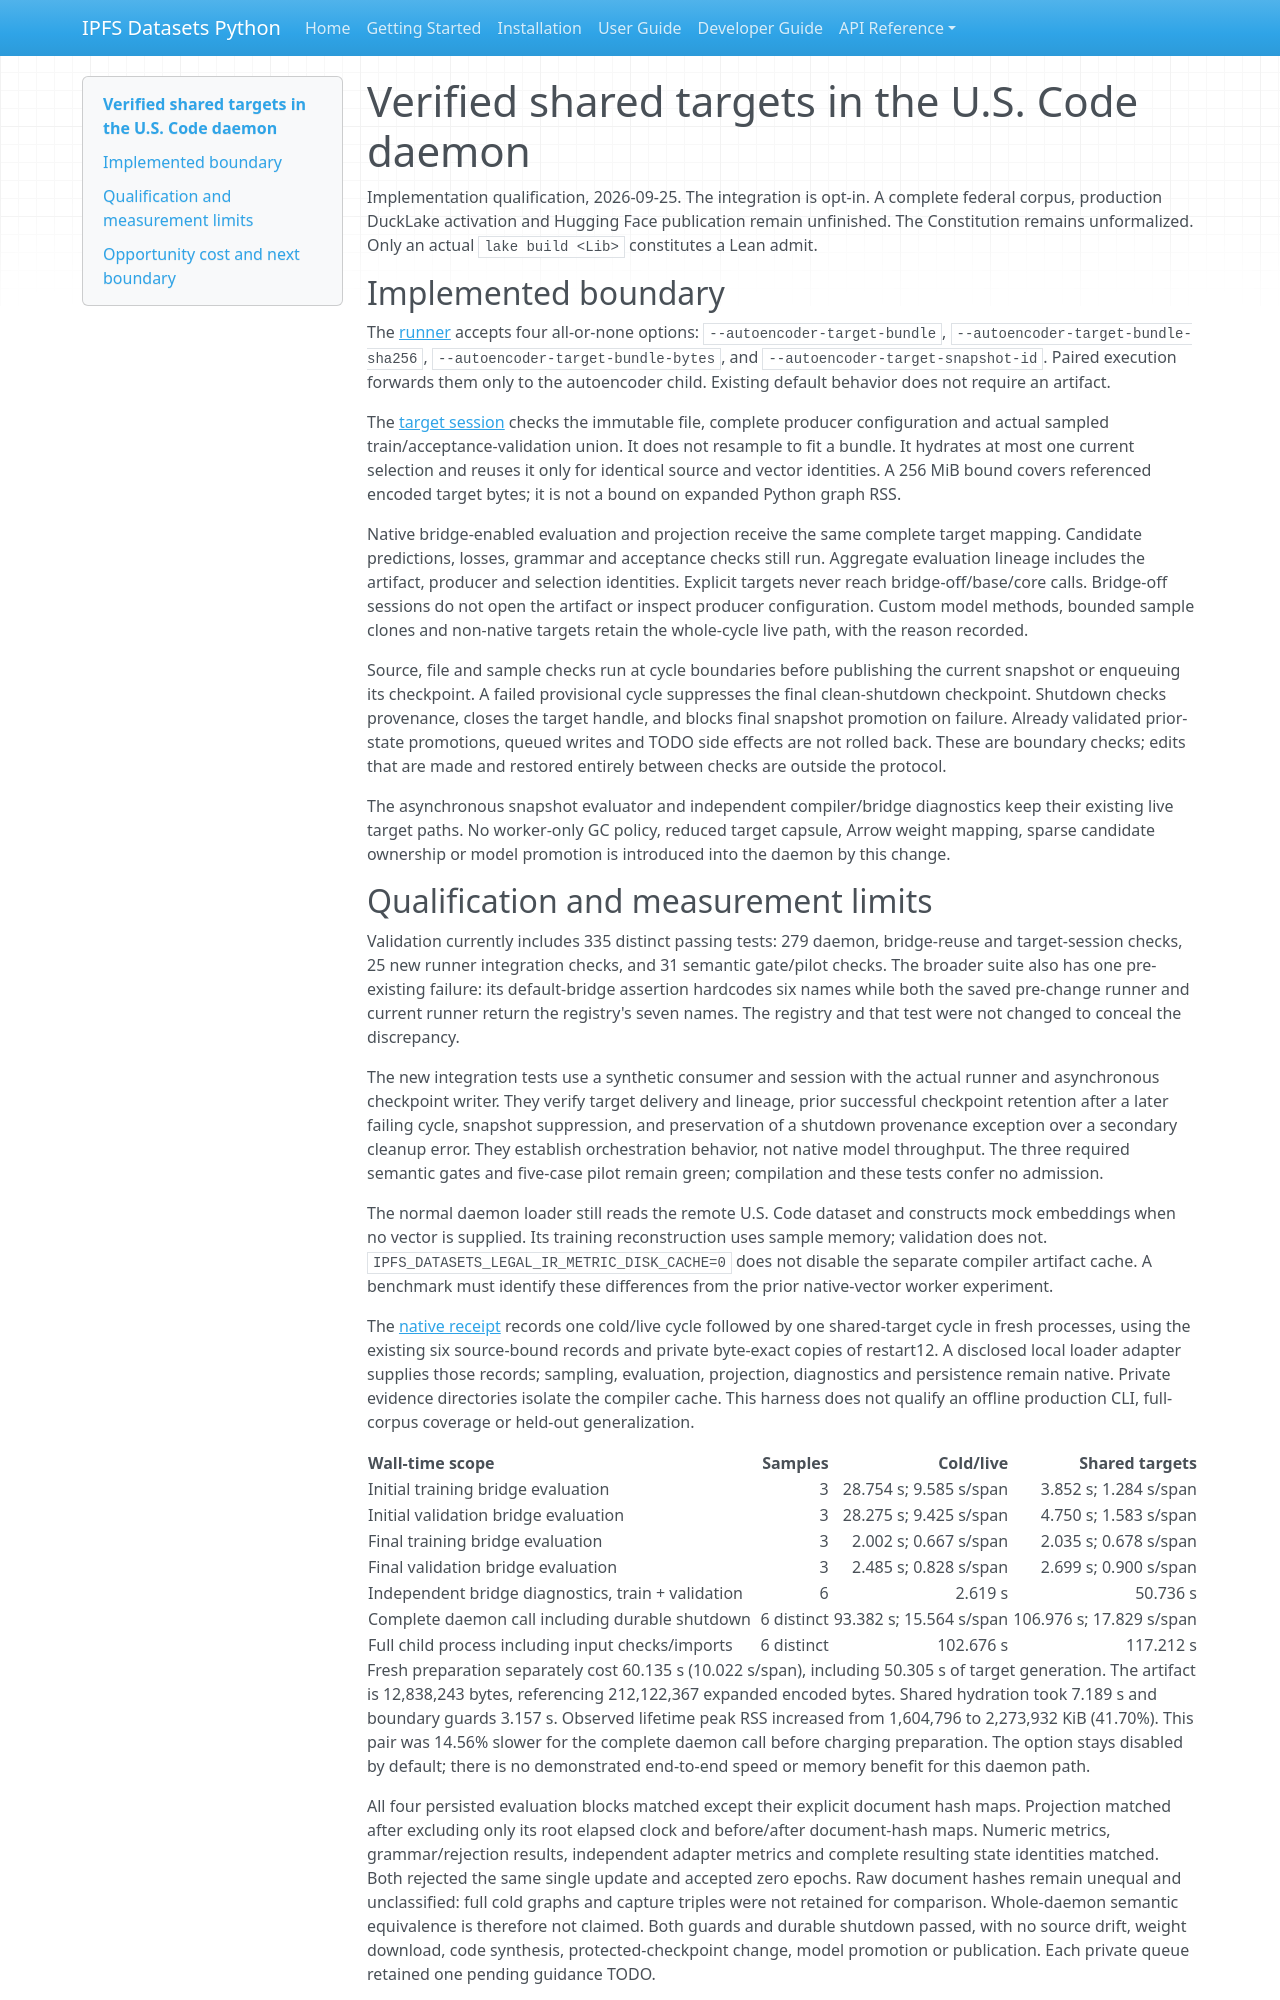

repository: endomorphosis/ipfs_datasets_py · page: implementation/reports/autoencoder_daemon_shared_targets/index.html · generator: mkdocs

# Verified shared targets in the U.S. Code daemon

Implementation qualification, 2026-09-25. The integration is opt-in. A complete
federal corpus, production DuckLake activation and Hugging Face publication
remain unfinished. The Constitution remains unformalized. Only an actual
`lake build <Lib>` constitutes a Lean admit.

## Implemented boundary

The [runner](../../../ipfs_datasets_py/optimizers/logic_theorem_optimizer/uscode_modal_daemon_runner.py)
accepts four all-or-none options: `--autoencoder-target-bundle`,
`--autoencoder-target-bundle-sha256`, `--autoencoder-target-bundle-bytes`, and
`--autoencoder-target-snapshot-id`. Paired execution forwards them only to the
autoencoder child. Existing default behavior does not require an artifact.

The [target session](../../../ipfs_datasets_py/optimizers/logic_theorem_optimizer/autoencoder_daemon_target_session.py)
checks the immutable file, complete producer configuration and actual sampled
train/acceptance-validation union. It does not resample to fit a bundle. It
hydrates at most one current selection and reuses it only for identical source
and vector identities. A 256 MiB bound covers referenced encoded target bytes;
it is not a bound on expanded Python graph RSS.

Native bridge-enabled evaluation and projection receive the same complete
target mapping. Candidate predictions, losses, grammar and acceptance checks
still run. Aggregate evaluation lineage includes the artifact, producer and
selection identities. Explicit targets never reach bridge-off/base/core calls.
Bridge-off sessions do not open the artifact or inspect producer configuration.
Custom model methods, bounded sample clones and non-native targets retain the
whole-cycle live path, with the reason recorded.

Source, file and sample checks run at cycle boundaries before publishing the
current snapshot or enqueuing its checkpoint. A failed provisional cycle
suppresses the final clean-shutdown checkpoint. Shutdown checks provenance,
closes the target handle, and blocks final snapshot promotion on failure.
Already validated prior-state promotions, queued writes and TODO side effects
are not rolled back. These are boundary checks; edits that are made and
restored entirely between checks are outside the protocol.

The asynchronous snapshot evaluator and independent compiler/bridge diagnostics
keep their existing live target paths. No worker-only GC policy, reduced target
capsule, Arrow weight mapping, sparse candidate ownership or model promotion is
introduced into the daemon by this change.
